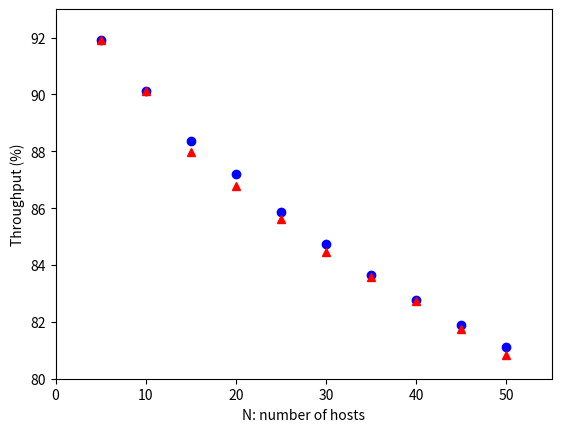

Python code for this plot:
import matplotlib.pyplot as plt
import numpy as np
from matplotlib.legend_handler import HandlerLine2D

t = [2, 4, 8, 16, 32, 64, 128, 256, 512]
x50 = [80.9728, 80.8501, 81.0768, 81.0497, 80.8370, 80.8064, 80.8567, 81.1299, 80.8844]
x45 = [81.5833, 81.9025, 81.7774, 81.7053, 81.7495, 81.7881, 81.9032, 81.7426, 81.5976]
x40 =[82.7827, 82.6858, 82.5146, 82.5240, 82.7460, 82.7396, 82.7193, 82.5873, 82.7746]
x35 = [83.6596, 83.6302, 83.4771, 83.4824, 83.5700, 83.4789, 83.4196, 83.4747, 83.6517]
x30 = [84.4863, 84.6557, 84.6838, 84.5612, 84.4682, 84.5521, 84.7127, 84.7489, 84.3639]
x25 = [85.7533, 85.6739, 85.8360, 85.8769, 85.6309, 85.8497, 85.8809, 85.7918, 85.7284]
x20 = [86.9755, 86.9089, 87.0268, 86.9026 , 86.7952, 87.0989, 87.2080, 87.1103, 87.1798]
x15 = [88.4931, 88.5164, 88.3671, 88.5873, 87.9696, 88.2787, 88.3769, 88.4612, 88.2328 ]
x10 = [89.9101, 89.9324, 89.8691, 90.0904, 90.1238, 89.7993, 89.9053, 89.8143, 89.8564]
x5 = [91.8651, 91.7884, 91.8149, 91.7897, 91.7071, 91.9291, 91.8053, 91.7060, 91.4944]

#plt.plot(t, x5, 'k', t, x10, 'k', t, x15, 'k', t, x20, 'k', t, x25, 'k', t, x30, 'k', t, x35, 'k', t, x40, 'k', t, x45, 'k', t, x50, 'k')
plt.axis((0, 55, 80, 93))
N = [5, 10, 15, 20, 25, 30, 35, 40, 45, 50]
#bestcw = [32, 32, 16, 128, 128, 256, 512, 512, 128, 256]
#plt.plot(N, bestcw, 'k^')
#par = np.polyfit(N, bestcw, 1, full = True)
#slope = par[0][0]
#intercept = par[0][1]
#xl = [min(N), max(N)]
#yl = [slope * xx + intercept for xx in xl]
#plt.plot(xl, yl, '-r')
plt.xlabel('N: number of hosts')
plt.ylabel('Throughput (%)')
#plt.show()
tbest = [91.9291, 90.1238, 88.3671, 87.2080, 85.8809, 84.7489, 83.6517, 82.7746, 81.9032, 81.1299]
t32 = [91.9291, 90.1238, 87.9696, 86.7952, 85.6309, 84.4682, 83.5700, 82.7440, 81.7495, 80.8370]
plt.plot(N, tbest, 'bo')
plt.plot(N, t32, 'r^')
plt.show()
#p = np.polyfit(idx, data, 1)
#plt.plot(idx, data, 'k.')
#plt.plot(idx, p[0]*idx + p[1], 'r-')
#plt.show()
#cw32 = [(91.7071, ]

